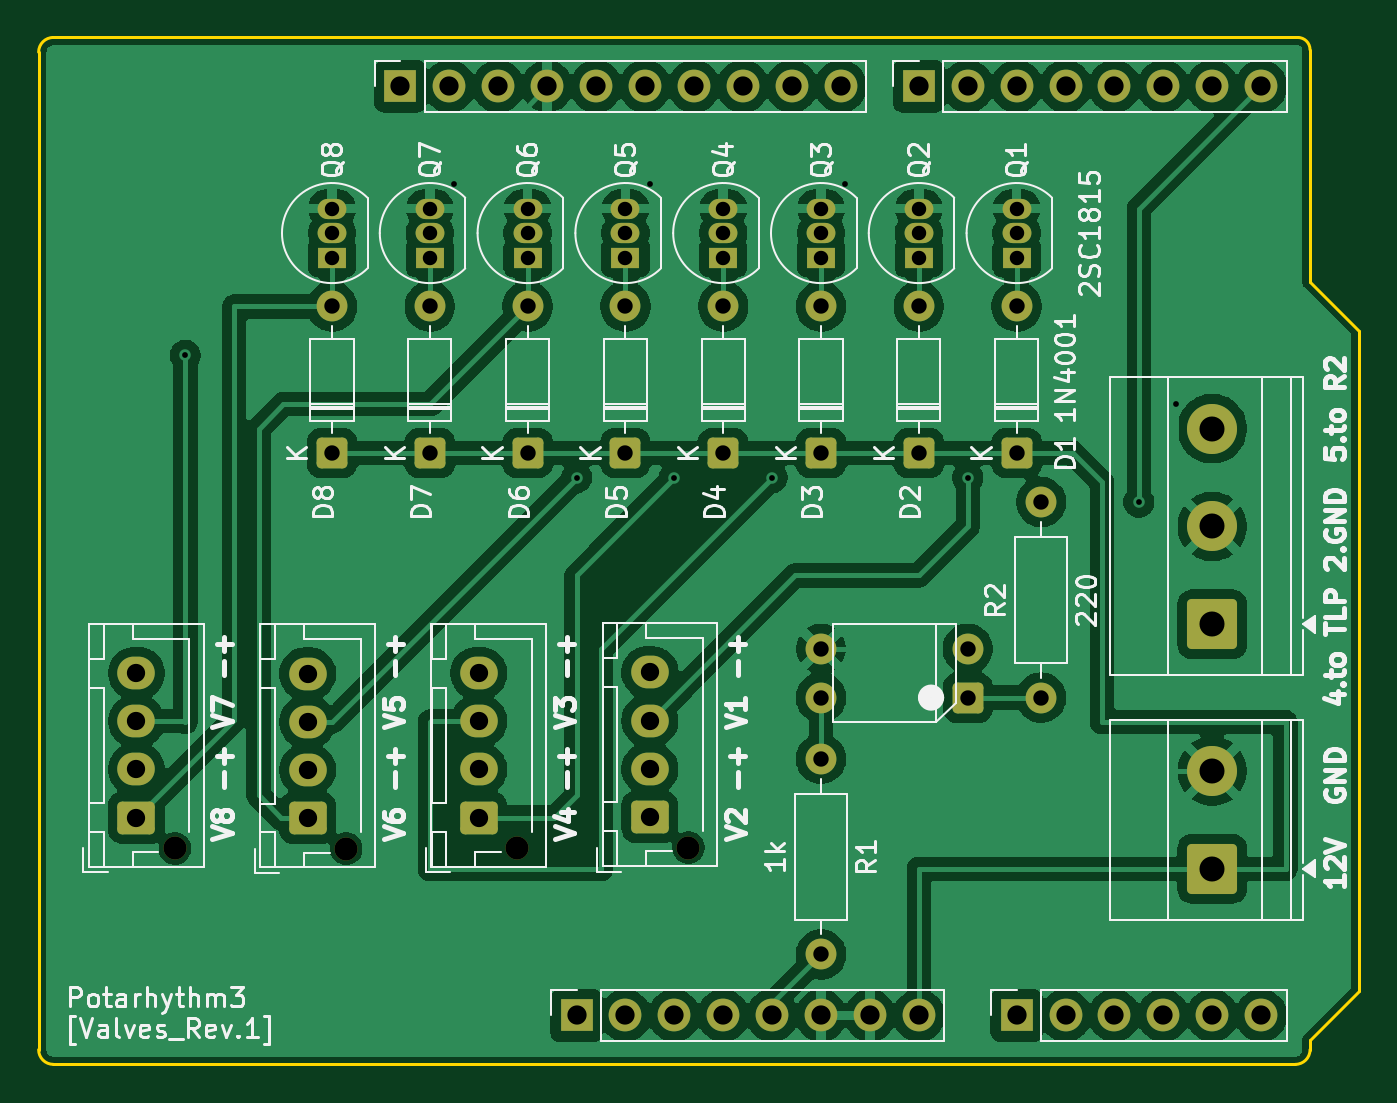
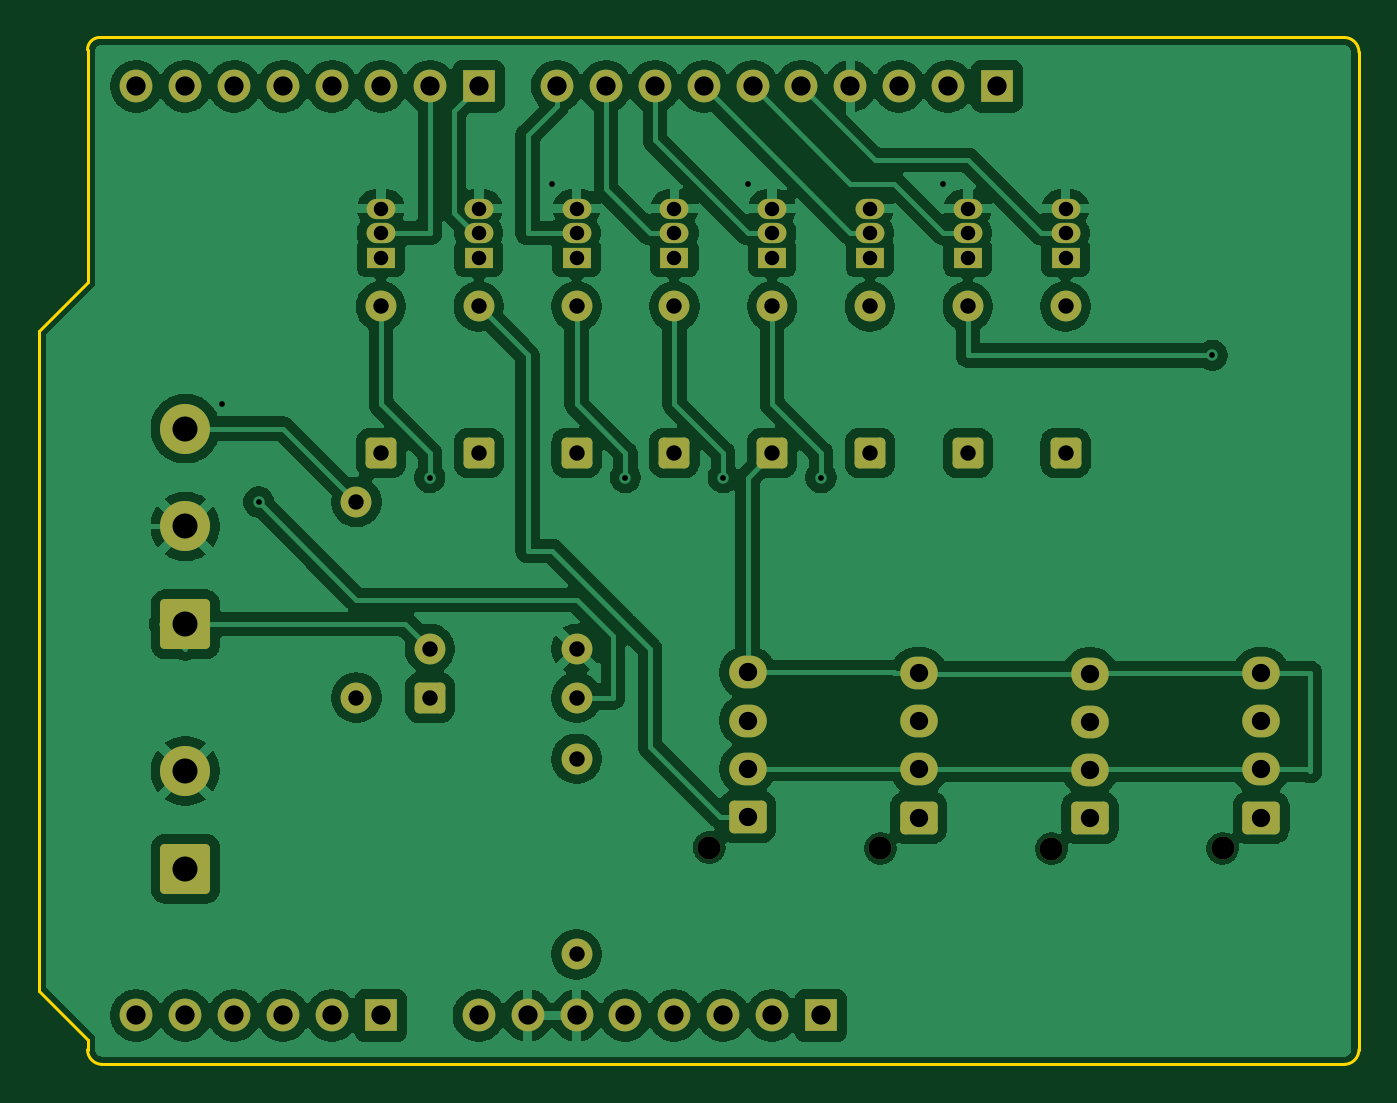
Circuit board: 9 layer files. Board 68.6 x 53.3 mm.
- bottom_copper: PTR_3_valves-B_Cu.gbr (148512 bytes)
- bottom_mask: PTR_3_valves-B_Mask.gbr (5048 bytes)
- bottom_silk: PTR_3_valves-B_Silkscreen.gbr (458 bytes)
- outline: PTR_3_valves-Edge_Cuts.gbr (1189 bytes)
- top_copper: PTR_3_valves-F_Cu.gbr (159655 bytes)
- top_mask: PTR_3_valves-F_Mask.gbr (5048 bytes)
- top_silk: PTR_3_valves-F_Silkscreen.gbr (75399 bytes)
- drill: PTR_3_valves-NPTH.drl (387 bytes)
- drill: PTR_3_valves-PTH.drl (2254 bytes)

=== bottom_copper: PTR_3_valves-B_Cu.gbr (148512 bytes, source omitted) ===
=== bottom_mask: PTR_3_valves-B_Mask.gbr ===
%TF.GenerationSoftware,KiCad,Pcbnew,10.0.1*%
%TF.CreationDate,2026-06-22T17:56:15+09:00*%
%TF.ProjectId,PTR_3_valves,5054525f-335f-4766-916c-7665732e6b69,rev?*%
%TF.SameCoordinates,Original*%
%TF.FileFunction,Soldermask,Bot*%
%TF.FilePolarity,Negative*%
%FSLAX46Y46*%
G04 Gerber Fmt 4.6, Leading zero omitted, Abs format (unit mm)*
G04 Created by KiCad (PCBNEW 10.0.1) date 2026-06-22 17:56:15*
%MOMM*%
%LPD*%
G01*
G04 APERTURE LIST*
G04 Aperture macros list*
%AMRoundRect*
0 Rectangle with rounded corners*
0 $1 Rounding radius*
0 $2 $3 $4 $5 $6 $7 $8 $9 X,Y pos of 4 corners*
0 Add a 4 corners polygon primitive as box body*
4,1,4,$2,$3,$4,$5,$6,$7,$8,$9,$2,$3,0*
0 Add four circle primitives for the rounded corners*
1,1,$1+$1,$2,$3*
1,1,$1+$1,$4,$5*
1,1,$1+$1,$6,$7*
1,1,$1+$1,$8,$9*
0 Add four rect primitives between the rounded corners*
20,1,$1+$1,$2,$3,$4,$5,0*
20,1,$1+$1,$4,$5,$6,$7,0*
20,1,$1+$1,$6,$7,$8,$9,0*
20,1,$1+$1,$8,$9,$2,$3,0*%
G04 Aperture macros list end*
%ADD10RoundRect,0.250000X0.550000X0.550000X-0.550000X0.550000X-0.550000X-0.550000X0.550000X-0.550000X0*%
%ADD11C,1.600000*%
%ADD12C,2.600000*%
%ADD13RoundRect,0.250000X1.050000X-1.050000X1.050000X1.050000X-1.050000X1.050000X-1.050000X-1.050000X0*%
%ADD14R,1.700000X1.700000*%
%ADD15O,1.700000X1.700000*%
%ADD16R,1.500000X1.050000*%
%ADD17O,1.500000X1.050000*%
%ADD18RoundRect,0.250000X0.550000X-0.550000X0.550000X0.550000X-0.550000X0.550000X-0.550000X-0.550000X0*%
%ADD19C,1.200000*%
%ADD20RoundRect,0.250000X0.725000X-0.600000X0.725000X0.600000X-0.725000X0.600000X-0.725000X-0.600000X0*%
%ADD21O,1.950000X1.700000*%
G04 APERTURE END LIST*
D10*
%TO.C,U2*%
X148260000Y-80950000D03*
D11*
X148260000Y-78410000D03*
X140640000Y-78410000D03*
X140640000Y-80950000D03*
%TD*%
D12*
%TO.C,J9*%
X160960000Y-66980000D03*
D13*
X160960000Y-77140000D03*
D12*
X160960000Y-72060000D03*
%TD*%
D14*
%TO.C,J1*%
X127940000Y-97460000D03*
D15*
X130480000Y-97460000D03*
X133020000Y-97460000D03*
X135560000Y-97460000D03*
X138100000Y-97460000D03*
X140640000Y-97460000D03*
X143180000Y-97460000D03*
X145720000Y-97460000D03*
%TD*%
D14*
%TO.C,J3*%
X150800000Y-97460000D03*
D15*
X153340000Y-97460000D03*
X155880000Y-97460000D03*
X158420000Y-97460000D03*
X160960000Y-97460000D03*
X163500000Y-97460000D03*
%TD*%
D14*
%TO.C,J2*%
X118796000Y-49200000D03*
D15*
X121336000Y-49200000D03*
X123876000Y-49200000D03*
X126416000Y-49200000D03*
X128956000Y-49200000D03*
X131496000Y-49200000D03*
X134036000Y-49200000D03*
X136576000Y-49200000D03*
X139116000Y-49200000D03*
X141656000Y-49200000D03*
%TD*%
D14*
%TO.C,J4*%
X145720000Y-49200000D03*
D15*
X148260000Y-49200000D03*
X150800000Y-49200000D03*
X153340000Y-49200000D03*
X155880000Y-49200000D03*
X158420000Y-49200000D03*
X160960000Y-49200000D03*
X163500000Y-49200000D03*
%TD*%
D16*
%TO.C,Q4*%
X135560000Y-58090000D03*
D17*
X135560000Y-56820000D03*
X135560000Y-55550000D03*
%TD*%
D18*
%TO.C,D3*%
X140640000Y-68250000D03*
D11*
X140640000Y-60630000D03*
%TD*%
D13*
%TO.C,J10*%
X160960000Y-89840000D03*
D12*
X160960000Y-84760000D03*
%TD*%
D16*
%TO.C,Q2*%
X145720000Y-58090000D03*
D17*
X145720000Y-56820000D03*
X145720000Y-55550000D03*
%TD*%
D18*
%TO.C,D6*%
X125400000Y-68250000D03*
D11*
X125400000Y-60630000D03*
%TD*%
D16*
%TO.C,Q6*%
X125400000Y-58090000D03*
D17*
X125400000Y-56820000D03*
X125400000Y-55550000D03*
%TD*%
D18*
%TO.C,D5*%
X130480000Y-68250000D03*
D11*
X130480000Y-60630000D03*
%TD*%
D18*
%TO.C,D1*%
X150800000Y-68250000D03*
D11*
X150800000Y-60630000D03*
%TD*%
D19*
%TO.C,J6*%
X115970000Y-88800000D03*
D20*
X113970000Y-87200000D03*
D21*
X113970000Y-84700000D03*
X113970000Y-82200000D03*
X113970000Y-79700000D03*
%TD*%
D19*
%TO.C,J5*%
X107080000Y-88780000D03*
D20*
X105080000Y-87180000D03*
D21*
X105080000Y-84680000D03*
X105080000Y-82180000D03*
X105080000Y-79680000D03*
%TD*%
D19*
%TO.C,J8*%
X133750000Y-88740000D03*
D20*
X131750000Y-87140000D03*
D21*
X131750000Y-84640000D03*
X131750000Y-82140000D03*
X131750000Y-79640000D03*
%TD*%
D19*
%TO.C,J7*%
X124860000Y-88780000D03*
D20*
X122860000Y-87180000D03*
D21*
X122860000Y-84680000D03*
X122860000Y-82180000D03*
X122860000Y-79680000D03*
%TD*%
D16*
%TO.C,Q1*%
X150800000Y-58090000D03*
D17*
X150800000Y-56820000D03*
X150800000Y-55550000D03*
%TD*%
D16*
%TO.C,Q5*%
X130480000Y-58090000D03*
D17*
X130480000Y-56820000D03*
X130480000Y-55550000D03*
%TD*%
D11*
%TO.C,R2*%
X152070000Y-80950000D03*
X152070000Y-70790000D03*
%TD*%
D18*
%TO.C,D2*%
X145720000Y-68250000D03*
D11*
X145720000Y-60630000D03*
%TD*%
D18*
%TO.C,D8*%
X115240000Y-68250000D03*
D11*
X115240000Y-60630000D03*
%TD*%
D16*
%TO.C,Q7*%
X120320000Y-58090000D03*
D17*
X120320000Y-56820000D03*
X120320000Y-55550000D03*
%TD*%
D18*
%TO.C,D4*%
X135560000Y-68250000D03*
D11*
X135560000Y-60630000D03*
%TD*%
D16*
%TO.C,Q3*%
X140640000Y-58090000D03*
D17*
X140640000Y-56820000D03*
X140640000Y-55550000D03*
%TD*%
D11*
%TO.C,R1*%
X140640000Y-84125000D03*
X140640000Y-94285000D03*
%TD*%
D18*
%TO.C,D7*%
X120320000Y-68250000D03*
D11*
X120320000Y-60630000D03*
%TD*%
D16*
%TO.C,Q8*%
X115240000Y-58090000D03*
D17*
X115240000Y-56820000D03*
X115240000Y-55550000D03*
%TD*%
M02*

=== bottom_silk: PTR_3_valves-B_Silkscreen.gbr ===
%TF.GenerationSoftware,KiCad,Pcbnew,10.0.1*%
%TF.CreationDate,2026-06-22T17:56:15+09:00*%
%TF.ProjectId,PTR_3_valves,5054525f-335f-4766-916c-7665732e6b69,rev?*%
%TF.SameCoordinates,Original*%
%TF.FileFunction,Legend,Bot*%
%TF.FilePolarity,Positive*%
%FSLAX46Y46*%
G04 Gerber Fmt 4.6, Leading zero omitted, Abs format (unit mm)*
G04 Created by KiCad (PCBNEW 10.0.1) date 2026-06-22 17:56:15*
%MOMM*%
%LPD*%
G01*
G04 APERTURE LIST*
G04 APERTURE END LIST*
M02*

=== outline: PTR_3_valves-Edge_Cuts.gbr ===
%TF.GenerationSoftware,KiCad,Pcbnew,10.0.1*%
%TF.CreationDate,2026-06-22T17:56:15+09:00*%
%TF.ProjectId,PTR_3_valves,5054525f-335f-4766-916c-7665732e6b69,rev?*%
%TF.SameCoordinates,Original*%
%TF.FileFunction,Profile,NP*%
%FSLAX46Y46*%
G04 Gerber Fmt 4.6, Leading zero omitted, Abs format (unit mm)*
G04 Created by KiCad (PCBNEW 10.0.1) date 2026-06-22 17:56:15*
%MOMM*%
%LPD*%
G01*
G04 APERTURE LIST*
%TA.AperFunction,Profile*%
%ADD10C,0.150000*%
%TD*%
G04 APERTURE END LIST*
D10*
X165405000Y-46660000D02*
G75*
G02*
X166040000Y-47295000I0J-635000D01*
G01*
X100762000Y-46660000D02*
X165405000Y-46660000D01*
X166040000Y-47295000D02*
X166040000Y-59360000D01*
X100000000Y-47422000D02*
G75*
G02*
X100762000Y-46660000I762000J0D01*
G01*
X100000000Y-99238000D02*
X100000000Y-47422000D01*
X100762000Y-100000000D02*
G75*
G02*
X100000000Y-99238000I0J762000D01*
G01*
X165278000Y-100000000D02*
X100762000Y-100000000D01*
X166040000Y-59360000D02*
X168580000Y-61900000D01*
X166040000Y-98730000D02*
X166040000Y-99238000D01*
X166040000Y-99238000D02*
G75*
G02*
X165278000Y-100000000I-762000J0D01*
G01*
X168580000Y-61900000D02*
X168580000Y-96190000D01*
X168580000Y-96190000D02*
X166040000Y-98730000D01*
M02*

=== top_copper: PTR_3_valves-F_Cu.gbr (159655 bytes, source omitted) ===
=== top_mask: PTR_3_valves-F_Mask.gbr ===
%TF.GenerationSoftware,KiCad,Pcbnew,10.0.1*%
%TF.CreationDate,2026-06-22T17:56:15+09:00*%
%TF.ProjectId,PTR_3_valves,5054525f-335f-4766-916c-7665732e6b69,rev?*%
%TF.SameCoordinates,Original*%
%TF.FileFunction,Soldermask,Top*%
%TF.FilePolarity,Negative*%
%FSLAX46Y46*%
G04 Gerber Fmt 4.6, Leading zero omitted, Abs format (unit mm)*
G04 Created by KiCad (PCBNEW 10.0.1) date 2026-06-22 17:56:15*
%MOMM*%
%LPD*%
G01*
G04 APERTURE LIST*
G04 Aperture macros list*
%AMRoundRect*
0 Rectangle with rounded corners*
0 $1 Rounding radius*
0 $2 $3 $4 $5 $6 $7 $8 $9 X,Y pos of 4 corners*
0 Add a 4 corners polygon primitive as box body*
4,1,4,$2,$3,$4,$5,$6,$7,$8,$9,$2,$3,0*
0 Add four circle primitives for the rounded corners*
1,1,$1+$1,$2,$3*
1,1,$1+$1,$4,$5*
1,1,$1+$1,$6,$7*
1,1,$1+$1,$8,$9*
0 Add four rect primitives between the rounded corners*
20,1,$1+$1,$2,$3,$4,$5,0*
20,1,$1+$1,$4,$5,$6,$7,0*
20,1,$1+$1,$6,$7,$8,$9,0*
20,1,$1+$1,$8,$9,$2,$3,0*%
G04 Aperture macros list end*
%ADD10RoundRect,0.250000X0.550000X0.550000X-0.550000X0.550000X-0.550000X-0.550000X0.550000X-0.550000X0*%
%ADD11C,1.600000*%
%ADD12C,2.600000*%
%ADD13RoundRect,0.250000X1.050000X-1.050000X1.050000X1.050000X-1.050000X1.050000X-1.050000X-1.050000X0*%
%ADD14R,1.700000X1.700000*%
%ADD15O,1.700000X1.700000*%
%ADD16R,1.500000X1.050000*%
%ADD17O,1.500000X1.050000*%
%ADD18RoundRect,0.250000X0.550000X-0.550000X0.550000X0.550000X-0.550000X0.550000X-0.550000X-0.550000X0*%
%ADD19C,1.200000*%
%ADD20RoundRect,0.250000X0.725000X-0.600000X0.725000X0.600000X-0.725000X0.600000X-0.725000X-0.600000X0*%
%ADD21O,1.950000X1.700000*%
G04 APERTURE END LIST*
D10*
%TO.C,U2*%
X148260000Y-80950000D03*
D11*
X148260000Y-78410000D03*
X140640000Y-78410000D03*
X140640000Y-80950000D03*
%TD*%
D12*
%TO.C,J9*%
X160960000Y-66980000D03*
D13*
X160960000Y-77140000D03*
D12*
X160960000Y-72060000D03*
%TD*%
D14*
%TO.C,J1*%
X127940000Y-97460000D03*
D15*
X130480000Y-97460000D03*
X133020000Y-97460000D03*
X135560000Y-97460000D03*
X138100000Y-97460000D03*
X140640000Y-97460000D03*
X143180000Y-97460000D03*
X145720000Y-97460000D03*
%TD*%
D14*
%TO.C,J3*%
X150800000Y-97460000D03*
D15*
X153340000Y-97460000D03*
X155880000Y-97460000D03*
X158420000Y-97460000D03*
X160960000Y-97460000D03*
X163500000Y-97460000D03*
%TD*%
D14*
%TO.C,J2*%
X118796000Y-49200000D03*
D15*
X121336000Y-49200000D03*
X123876000Y-49200000D03*
X126416000Y-49200000D03*
X128956000Y-49200000D03*
X131496000Y-49200000D03*
X134036000Y-49200000D03*
X136576000Y-49200000D03*
X139116000Y-49200000D03*
X141656000Y-49200000D03*
%TD*%
D14*
%TO.C,J4*%
X145720000Y-49200000D03*
D15*
X148260000Y-49200000D03*
X150800000Y-49200000D03*
X153340000Y-49200000D03*
X155880000Y-49200000D03*
X158420000Y-49200000D03*
X160960000Y-49200000D03*
X163500000Y-49200000D03*
%TD*%
D16*
%TO.C,Q4*%
X135560000Y-58090000D03*
D17*
X135560000Y-56820000D03*
X135560000Y-55550000D03*
%TD*%
D18*
%TO.C,D3*%
X140640000Y-68250000D03*
D11*
X140640000Y-60630000D03*
%TD*%
D13*
%TO.C,J10*%
X160960000Y-89840000D03*
D12*
X160960000Y-84760000D03*
%TD*%
D16*
%TO.C,Q2*%
X145720000Y-58090000D03*
D17*
X145720000Y-56820000D03*
X145720000Y-55550000D03*
%TD*%
D18*
%TO.C,D6*%
X125400000Y-68250000D03*
D11*
X125400000Y-60630000D03*
%TD*%
D16*
%TO.C,Q6*%
X125400000Y-58090000D03*
D17*
X125400000Y-56820000D03*
X125400000Y-55550000D03*
%TD*%
D18*
%TO.C,D5*%
X130480000Y-68250000D03*
D11*
X130480000Y-60630000D03*
%TD*%
D18*
%TO.C,D1*%
X150800000Y-68250000D03*
D11*
X150800000Y-60630000D03*
%TD*%
D19*
%TO.C,J6*%
X115970000Y-88800000D03*
D20*
X113970000Y-87200000D03*
D21*
X113970000Y-84700000D03*
X113970000Y-82200000D03*
X113970000Y-79700000D03*
%TD*%
D19*
%TO.C,J5*%
X107080000Y-88780000D03*
D20*
X105080000Y-87180000D03*
D21*
X105080000Y-84680000D03*
X105080000Y-82180000D03*
X105080000Y-79680000D03*
%TD*%
D19*
%TO.C,J8*%
X133750000Y-88740000D03*
D20*
X131750000Y-87140000D03*
D21*
X131750000Y-84640000D03*
X131750000Y-82140000D03*
X131750000Y-79640000D03*
%TD*%
D19*
%TO.C,J7*%
X124860000Y-88780000D03*
D20*
X122860000Y-87180000D03*
D21*
X122860000Y-84680000D03*
X122860000Y-82180000D03*
X122860000Y-79680000D03*
%TD*%
D16*
%TO.C,Q1*%
X150800000Y-58090000D03*
D17*
X150800000Y-56820000D03*
X150800000Y-55550000D03*
%TD*%
D16*
%TO.C,Q5*%
X130480000Y-58090000D03*
D17*
X130480000Y-56820000D03*
X130480000Y-55550000D03*
%TD*%
D11*
%TO.C,R2*%
X152070000Y-80950000D03*
X152070000Y-70790000D03*
%TD*%
D18*
%TO.C,D2*%
X145720000Y-68250000D03*
D11*
X145720000Y-60630000D03*
%TD*%
D18*
%TO.C,D8*%
X115240000Y-68250000D03*
D11*
X115240000Y-60630000D03*
%TD*%
D16*
%TO.C,Q7*%
X120320000Y-58090000D03*
D17*
X120320000Y-56820000D03*
X120320000Y-55550000D03*
%TD*%
D18*
%TO.C,D4*%
X135560000Y-68250000D03*
D11*
X135560000Y-60630000D03*
%TD*%
D16*
%TO.C,Q3*%
X140640000Y-58090000D03*
D17*
X140640000Y-56820000D03*
X140640000Y-55550000D03*
%TD*%
D11*
%TO.C,R1*%
X140640000Y-84125000D03*
X140640000Y-94285000D03*
%TD*%
D18*
%TO.C,D7*%
X120320000Y-68250000D03*
D11*
X120320000Y-60630000D03*
%TD*%
D16*
%TO.C,Q8*%
X115240000Y-58090000D03*
D17*
X115240000Y-56820000D03*
X115240000Y-55550000D03*
%TD*%
M02*

=== top_silk: PTR_3_valves-F_Silkscreen.gbr (75399 bytes, source omitted) ===
=== drill: PTR_3_valves-NPTH.drl ===
M48
; DRILL file KiCad 10.0.1 date 2026-06-22T17:56:11
; FORMAT={-:-/ absolute / metric / decimal}
; #@! TF.CreationDate,2026-06-22T17:56:11+09:00
; #@! TF.GenerationSoftware,Kicad,Pcbnew,10.0.1
; #@! TF.FileFunction,NonPlated,1,2,NPTH
FMAT,2
METRIC
; #@! TA.AperFunction,NonPlated,NPTH,ComponentDrill
T1C1.200
%
G90
G05
T1
X107.08Y-88.78
X115.97Y-88.8
X124.86Y-88.78
X133.75Y-88.74
M30

=== drill: PTR_3_valves-PTH.drl ===
M48
; DRILL file KiCad 10.0.1 date 2026-06-22T17:56:11
; FORMAT={-:-/ absolute / metric / decimal}
; #@! TF.CreationDate,2026-06-22T17:56:11+09:00
; #@! TF.GenerationSoftware,Kicad,Pcbnew,10.0.1
; #@! TF.FileFunction,Plated,1,2,PTH
FMAT,2
METRIC
; #@! TA.AperFunction,Plated,PTH,ViaDrill
T1C0.300
; #@! TA.AperFunction,Plated,PTH,ComponentDrill
T2C0.750
; #@! TA.AperFunction,Plated,PTH,ComponentDrill
T3C0.800
; #@! TA.AperFunction,Plated,PTH,ComponentDrill
T4C0.950
; #@! TA.AperFunction,Plated,PTH,ComponentDrill
T5C1.000
; #@! TA.AperFunction,Plated,PTH,ComponentDrill
T6C1.300
%
G90
G05
T1
X107.62Y-63.17
X121.59Y-54.28
X127.94Y-69.52
X131.75Y-54.28
X133.02Y-69.52
X138.1Y-69.52
X141.91Y-54.28
X148.26Y-69.52
X157.15Y-70.79
X159.055Y-65.71
T2
X115.24Y-55.55
X115.24Y-56.82
X115.24Y-58.09
X120.32Y-55.55
X120.32Y-56.82
X120.32Y-58.09
X125.4Y-55.55
X125.4Y-56.82
X125.4Y-58.09
X130.48Y-55.55
X130.48Y-56.82
X130.48Y-58.09
X135.56Y-55.55
X135.56Y-56.82
X135.56Y-58.09
X140.64Y-55.55
X140.64Y-56.82
X140.64Y-58.09
X145.72Y-55.55
X145.72Y-56.82
X145.72Y-58.09
X150.8Y-55.55
X150.8Y-56.82
X150.8Y-58.09
T3
X115.24Y-60.63
X115.24Y-68.25
X120.32Y-60.63
X120.32Y-68.25
X125.4Y-60.63
X125.4Y-68.25
X130.48Y-60.63
X130.48Y-68.25
X135.56Y-60.63
X135.56Y-68.25
X140.64Y-60.63
X140.64Y-68.25
X140.64Y-78.41
X140.64Y-80.95
X140.64Y-84.125
X140.64Y-94.285
X145.72Y-60.63
X145.72Y-68.25
X148.26Y-78.41
X148.26Y-80.95
X150.8Y-60.63
X150.8Y-68.25
X152.07Y-70.79
X152.07Y-80.95
T4
X105.08Y-79.68
X105.08Y-82.18
X105.08Y-84.68
X105.08Y-87.18
X113.97Y-79.7
X113.97Y-82.2
X113.97Y-84.7
X113.97Y-87.2
X122.86Y-79.68
X122.86Y-82.18
X122.86Y-84.68
X122.86Y-87.18
X131.75Y-79.64
X131.75Y-82.14
X131.75Y-84.64
X131.75Y-87.14
T5
X118.796Y-49.2
X121.336Y-49.2
X123.876Y-49.2
X126.416Y-49.2
X127.94Y-97.46
X128.956Y-49.2
X130.48Y-97.46
X131.496Y-49.2
X133.02Y-97.46
X134.036Y-49.2
X135.56Y-97.46
X136.576Y-49.2
X138.1Y-97.46
X139.116Y-49.2
X140.64Y-97.46
X141.656Y-49.2
X143.18Y-97.46
X145.72Y-49.2
X145.72Y-97.46
X148.26Y-49.2
X150.8Y-49.2
X150.8Y-97.46
X153.34Y-49.2
X153.34Y-97.46
X155.88Y-49.2
X155.88Y-97.46
X158.42Y-49.2
X158.42Y-97.46
X160.96Y-49.2
X160.96Y-97.46
X163.5Y-49.2
X163.5Y-97.46
T6
X160.96Y-66.98
X160.96Y-72.06
X160.96Y-77.14
X160.96Y-84.76
X160.96Y-89.84
M30
